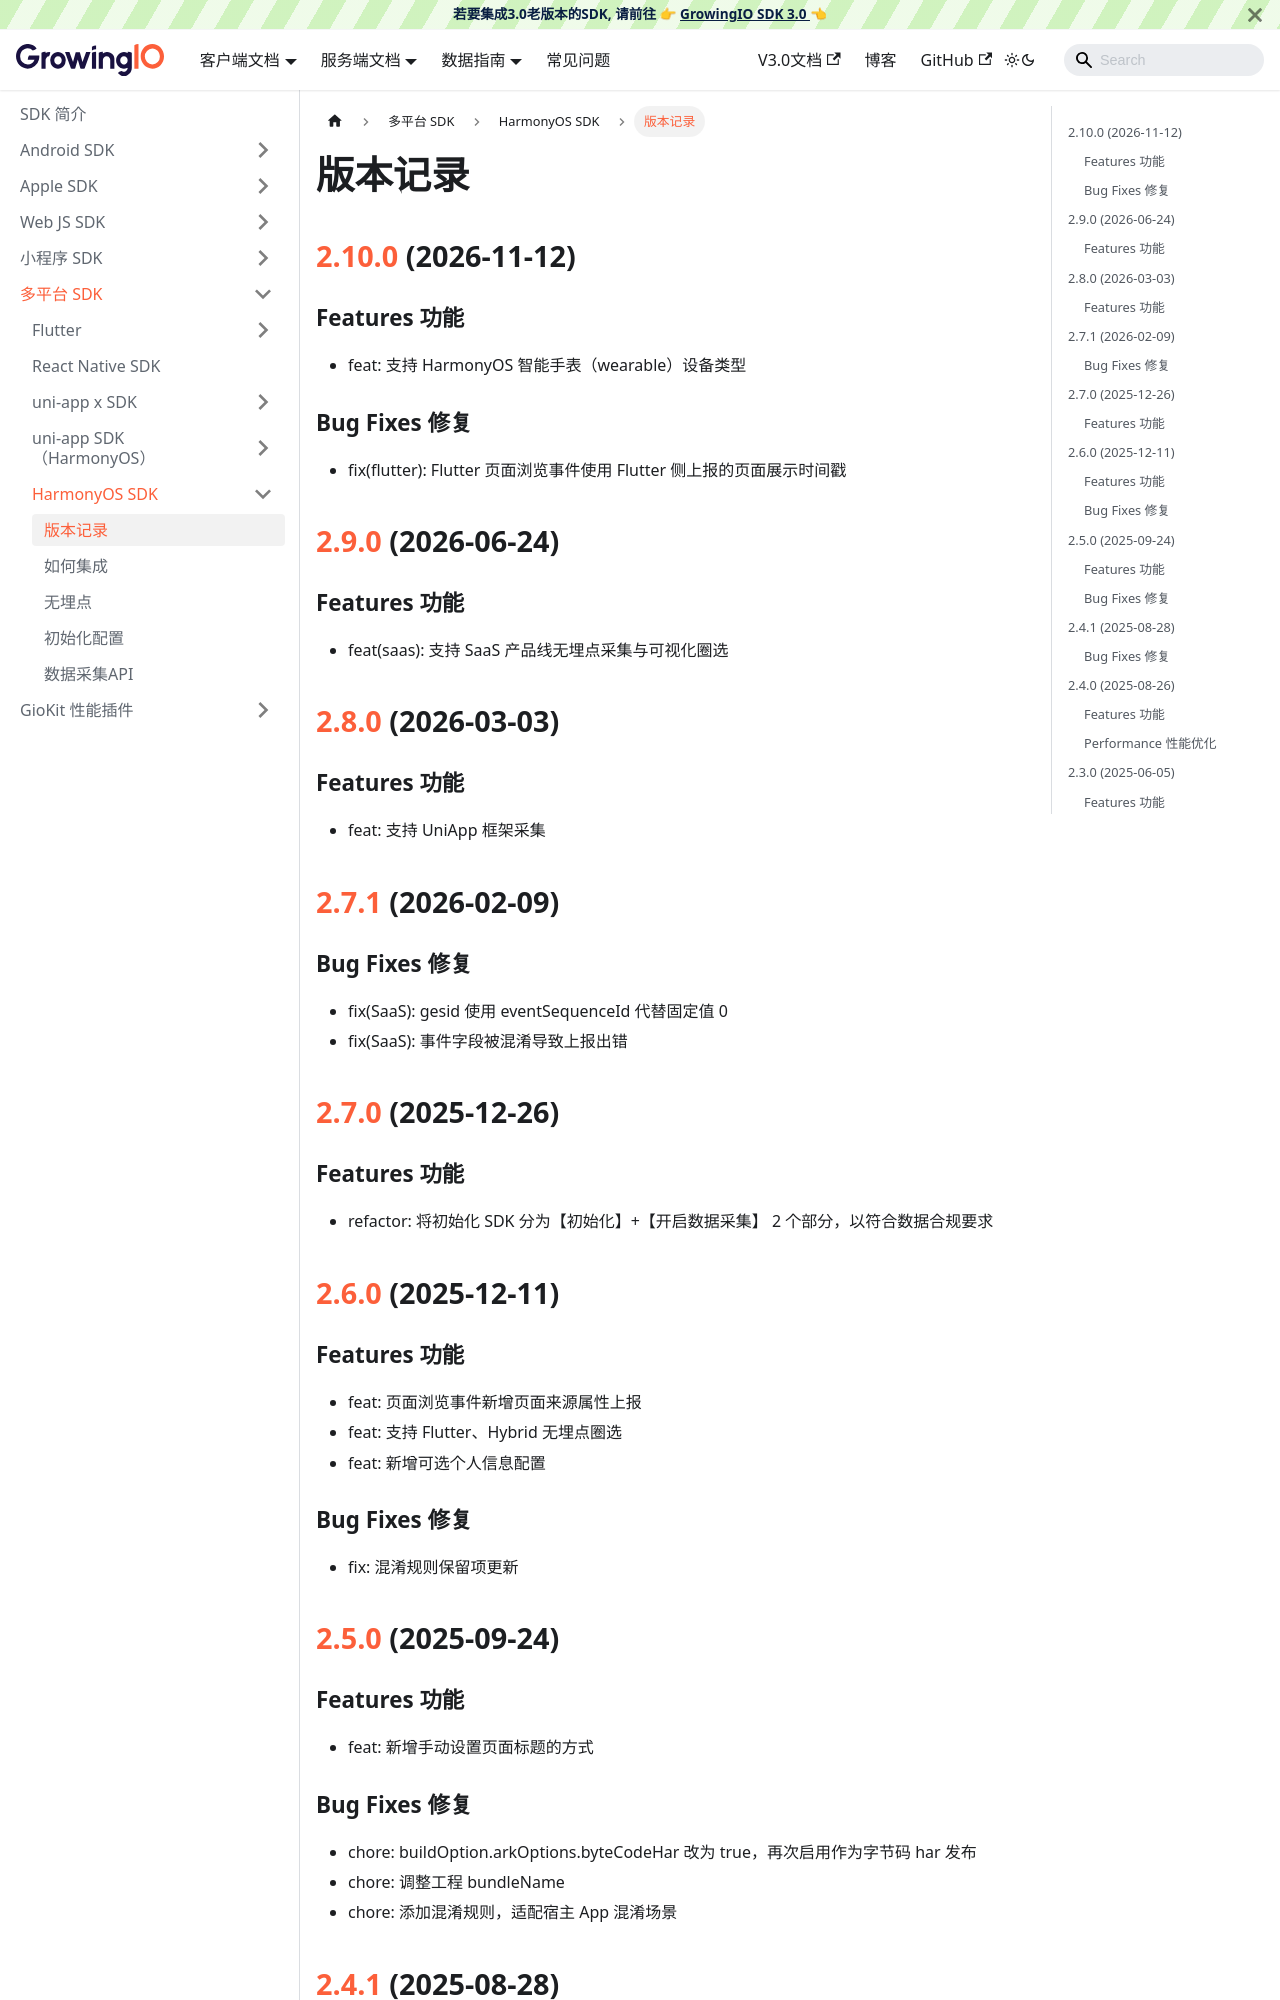

repository: growingio/growingio-sdk-docs · page: docs/framework/harmonyos/version.html · generator: docusaurus

---
title: 版本记录
sidebar_position: 0
---

## [2.10.0](https://github.com/growingio/growingio-sdk-harmonyos/tree/2.10.0) (2026-11-12)

### Features 功能

* feat: 支持 HarmonyOS 智能手表（wearable）设备类型

### Bug Fixes 修复

* fix(flutter): Flutter 页面浏览事件使用 Flutter 侧上报的页面展示时间戳

## [2.9.0](https://github.com/growingio/growingio-sdk-harmonyos/tree/2.9.0) (2026-06-24)

### Features 功能

* feat(saas): 支持 SaaS 产品线无埋点采集与可视化圈选

## [2.8.0](https://github.com/growingio/growingio-sdk-harmonyos/tree/2.8.0) (2026-03-03)

### Features 功能

* feat: 支持 UniApp 框架采集

## [2.7.1](https://github.com/growingio/growingio-sdk-harmonyos/tree/2.7.1) (2026-02-09)

### Bug Fixes 修复

* fix(SaaS): gesid 使用 eventSequenceId 代替固定值 0
* fix(SaaS): 事件字段被混淆导致上报出错

## [2.7.0](https://github.com/growingio/growingio-sdk-harmonyos/tree/2.7.0) (2025-12-26)

### Features 功能

* refactor: 将初始化 SDK 分为【初始化】+【开启数据采集】 2 个部分，以符合数据合规要求

## [2.6.0](https://github.com/growingio/growingio-sdk-harmonyos/tree/2.6.0) (2025-12-11)

### Features 功能

* feat: 页面浏览事件新增页面来源属性上报
* feat: 支持 Flutter、Hybrid 无埋点圈选
* feat: 新增可选个人信息配置

### Bug Fixes 修复

* fix: 混淆规则保留项更新

## [2.5.0](https://github.com/growingio/growingio-sdk-harmonyos/tree/2.5.0) (2025-09-24)

### Features 功能

* feat: 新增手动设置页面标题的方式

### Bug Fixes 修复

* chore: buildOption.arkOptions.byteCodeHar 改为 true，再次启用作为字节码 har 发布
* chore: 调整工程 bundleName
* chore: 添加混淆规则，适配宿主 App 混淆场景

## [2.4.1](https://github.com/growingio/growingio-sdk-harmonyos/tree/2.4.1) (2025-08-28)

### Bug Fixes 修复

* fix: compatibleSdkVersion 降低为 API 12
* fix: 添加 UseTsHar 标记，以适配 Sendable 的使用
